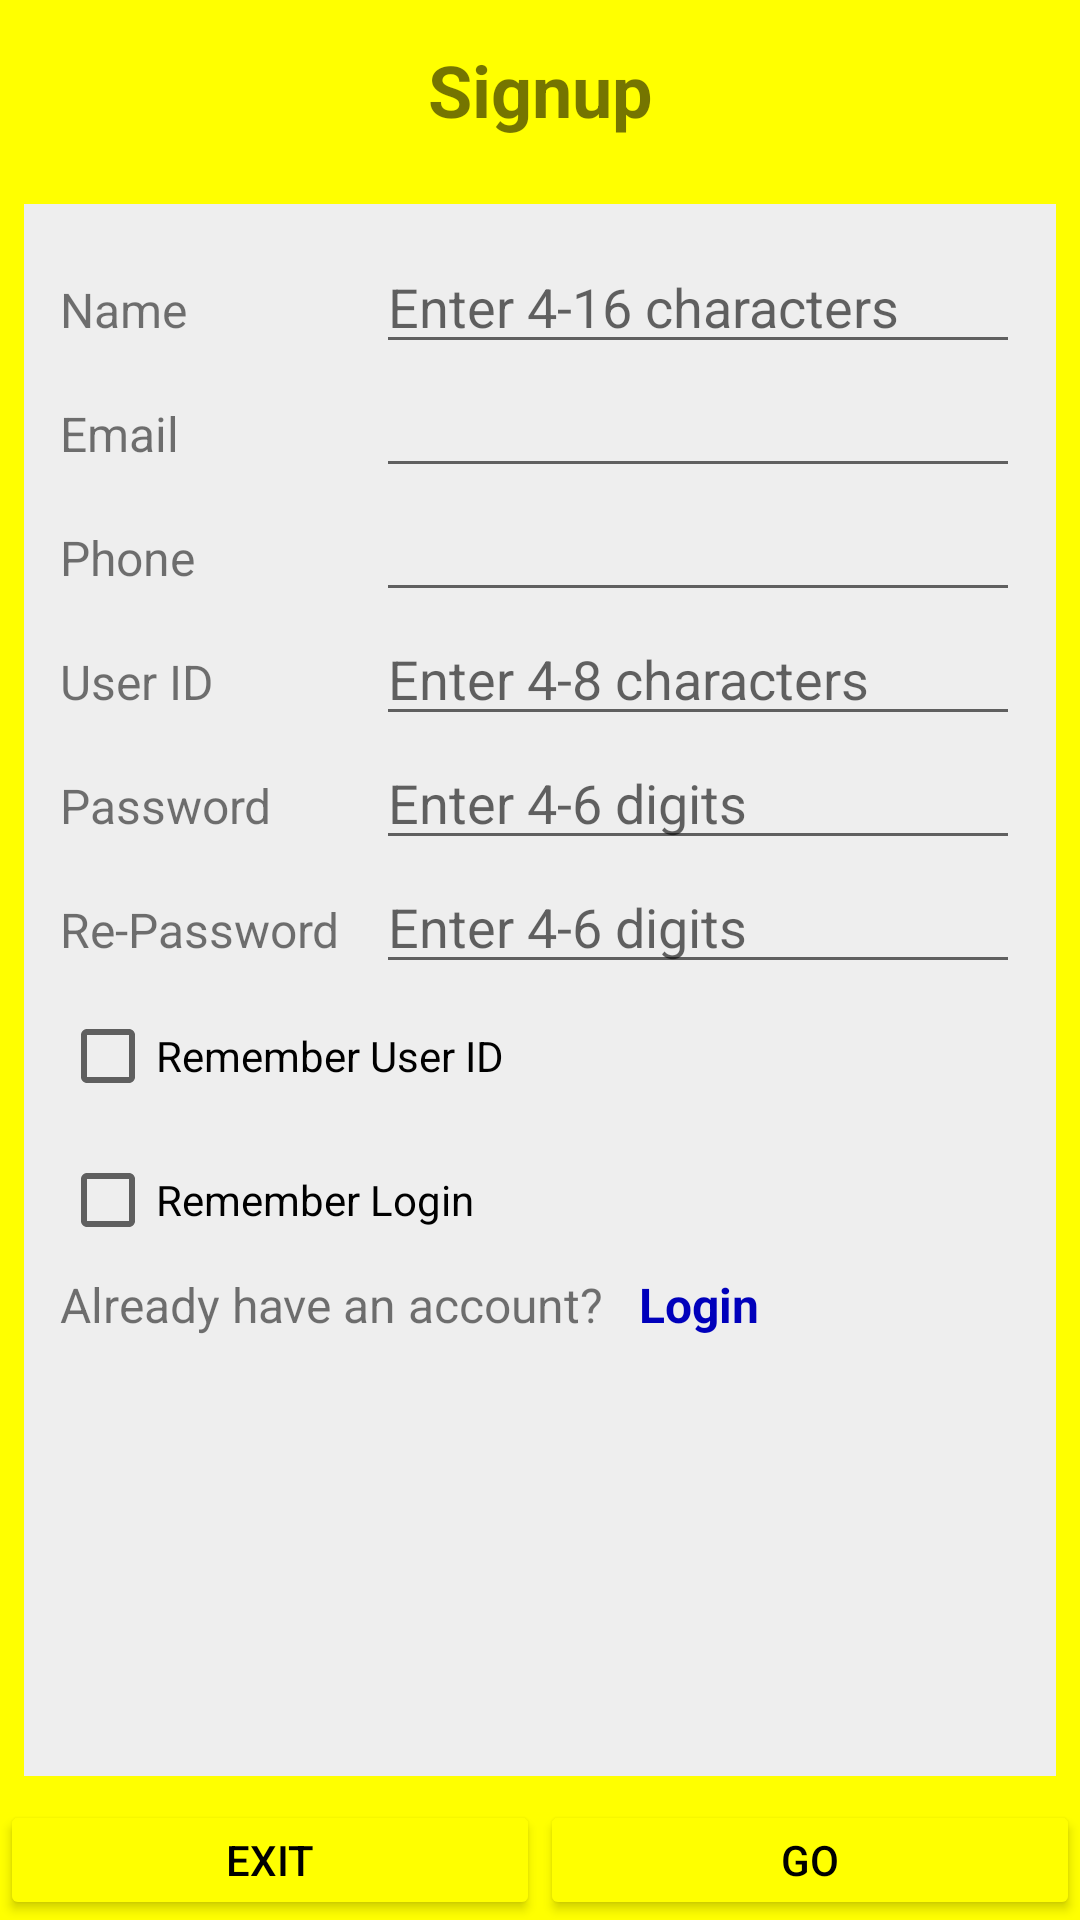

Produce the Android XML layout that renders to this screen, including the resource entries it uses.
<!-- AndroidManifest.xml: application theme Theme.CSE489_23_2_2019360046 -->
<!-- res/layout/activity_signup.xml -->
<?xml version="1.0" encoding="utf-8"?>
<LinearLayout
    xmlns:android="http://schemas.android.com/apk/res/android"
    xmlns:tools="http://schemas.android.com/tools"
    android:layout_width="match_parent"
    android:layout_height="match_parent"
    tools:context=".SignupActivity"
    android:orientation="vertical"
    android:background="#ffff00">
    <TextView
        android:id="@+id/tvTitle"
        android:layout_width="match_parent"
        android:layout_height="60dp"
        android:text="Signup"
        android:textSize="24sp"
        android:gravity="center"
        android:textStyle="bold"/>

    <TableLayout
        android:layout_width="match_parent"
        android:layout_height="0dp"
        android:layout_weight="1"
        android:background="#eeeeee"
        android:layout_margin="8dp"
        android:padding="12dp">

        <TableRow
            android:id="@+id/rowName">
            <TextView
                android:text="Name"
                android:textSize="16sp"
                android:layout_marginRight="12dp"/>
            <EditText
                android:id="@+id/etName"
                android:layout_width="0dp"
                android:layout_weight="1"
                android:inputType="text"
                android:hint="Enter 4-16 characters"/>
        </TableRow>

        <TableRow
            android:id="@+id/rowEmail">
            <TextView
                android:text="Email"
                android:textSize="16sp"
                android:layout_marginRight="12dp"/>
            <EditText
                android:id="@+id/etEmail"
                android:layout_width="0dp"
                android:layout_weight="1"
                android:inputType="textEmailAddress"/>
        </TableRow>

        <TableRow
            android:id="@+id/rowPhone">
            <TextView
                android:text="Phone"
                android:textSize="16sp"
                android:layout_marginRight="12dp"/>
            <EditText
                android:id="@+id/etPhone"
                android:layout_width="0dp"
                android:layout_weight="1"
                android:inputType="phone"/>
        </TableRow>

        <TableRow>
            <TextView
                android:text="User ID"
                android:textSize="16sp"
                android:layout_marginRight="12dp"/>
            <EditText
                android:id="@+id/etUserId"
                android:layout_width="0dp"
                android:layout_weight="1"
                android:inputType="text"
                android:hint="Enter 4-8 characters"/>
        </TableRow>

        <TableRow>
            <TextView
                android:text="Password"
                android:textSize="16sp"
                android:layout_marginRight="12dp"/>
            <EditText
                android:id="@+id/etPassword"
                android:layout_width="0dp"
                android:layout_weight="1"
                android:inputType="numberPassword"
                android:hint="Enter 4-6 digits"/>
        </TableRow>

        <TableRow
            android:id="@+id/rowRePass">
            <TextView
                android:text="Re-Password"
                android:textSize="16sp"
                android:layout_marginRight="12dp"/>
            <EditText
                android:id="@+id/etRePassword"
                android:layout_width="0dp"
                android:layout_weight="1"
                android:inputType="numberPassword"
                android:hint="Enter 4-6 digits"/>
        </TableRow>

        <CheckBox
            android:id="@+id/chkRemUsedId"
            android:layout_width="match_parent"
            android:layout_height="wrap_content"
            android:text="Remember User ID"/>
        <CheckBox
            android:id="@+id/chkRemLogin"
            android:layout_width="match_parent"
            android:layout_height="wrap_content"
            android:text="Remember Login"/>

        <LinearLayout
            android:layout_width="match_parent"
            android:layout_height="wrap_content"
            android:orientation="horizontal">
            <TextView
                android:id="@+id/tvToggleLabel"
                android:layout_width="wrap_content"
                android:layout_height="wrap_content"
                android:text="Already have an account?"
                android:layout_marginEnd="16dp"
                android:textSize="16sp"
                android:layout_marginRight="12dp"/>
            <TextView
                android:id="@+id/btnToggle"
                android:layout_width="wrap_content"
                android:layout_height="wrap_content"
                android:textStyle="bold"
                android:textSize="16sp"
                android:textColor="#0000bb"
                android:text="Login"
                android:clickable="true"
                android:focusable="true"/>
        </LinearLayout>

    </TableLayout>

    
    <LinearLayout
        android:layout_width="match_parent"
        android:layout_height="40dp"
        android:orientation="horizontal">
        <Button
            android:id="@+id/btnExit"
            android:layout_width="0dp"
            android:layout_weight="1"
            android:layout_height="match_parent"
            android:text="Exit"
            android:backgroundTint="#ffff00"
            android:textColor="#000000"/>

        <Button
            android:id="@+id/btnGo"
            android:layout_width="0dp"
            android:layout_weight="1"
            android:layout_height="match_parent"
            android:text="Go"
            android:backgroundTint="#ffff00"
            android:textColor="#000000"/>
    </LinearLayout>

</LinearLayout>
<!-- resources referenced by this layout -->
<resources>
  <style name="Theme.CSE489_23_2_2019360046" parent="Theme.MaterialComponents.DayNight.DarkActionBar">
          
          <item name="colorPrimary">@color/purple_500</item>
          <item name="colorPrimaryVariant">@color/purple_700</item>
          <item name="colorOnPrimary">@color/white</item>
          
          <item name="colorSecondary">@color/teal_200</item>
          <item name="colorSecondaryVariant">@color/teal_700</item>
          <item name="colorOnSecondary">@color/black</item>
          
          <item name="android:statusBarColor">?attr/colorPrimaryVariant</item>
          
      </style>
  <!-- not gathered from this repository: default colours our renderer supplied (Android Studio template values) -->
  <color name="purple_500">#FF6200EE</color>
  <color name="purple_700">#FF3700B3</color>
  <color name="teal_200">#FF03DAC5</color>
  <color name="teal_700">#FF018786</color>
  <color name="black">#FF000000</color>
  <color name="white">#FFFFFFFF</color>
</resources>
